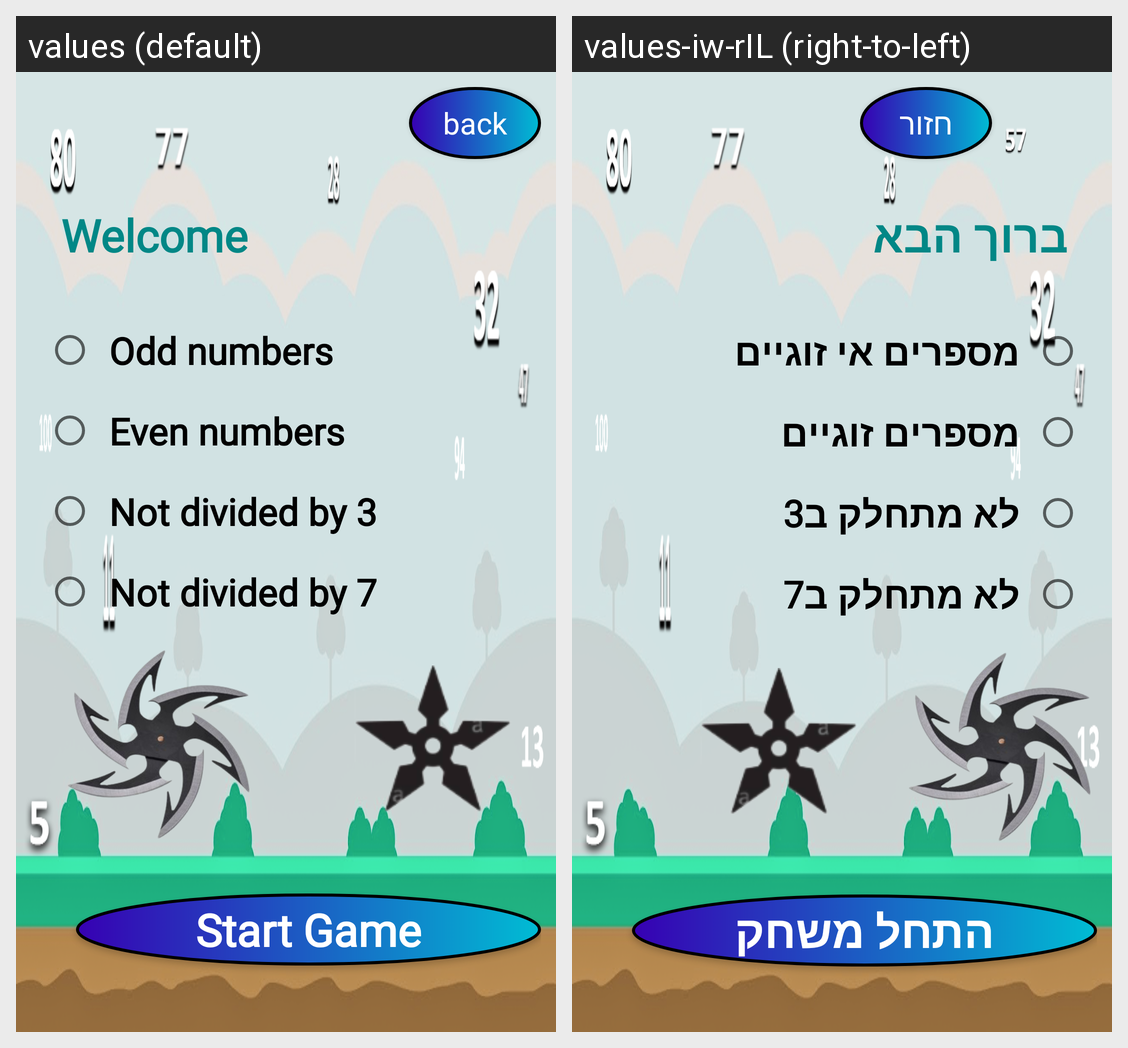

This grid shows one Android layout under two languages. Give, for every string resource on the screen, its name, the default text and each shown locale's text.
Android screen res/layout/secondactivity.xml rendered under 2 locales, left to right: values (default), values-iw-rIL (right-to-left). Device: Nexus 5 (rendered at 1080×1920; each locale shown at half size, 540×960, under a caption strip naming it); theme Theme.NumberNinja.
Strings drawn on this screen, with the default value and each locale's value (text and hints the layout hard-codes, and strings that could not be matched under every locale, appear in the picture but are not listed):

btnback
  values: back
  values-iw-rIL: חזור

welcomebtn
  values: Welcome 
  values-iw-rIL: ברוך הבא 

radiobtn1
  values: Odd numbers
  values-iw-rIL: מספרים אי זוגיים

radiobtn2
  values: Even numbers
  values-iw-rIL: מספרים זוגיים

radiobtn3
  values: Not divided by 3
  values-iw-rIL: לא מתחלק ב3

radiobtn4
  values: Not divided by 7
  values-iw-rIL: לא מתחלק ב7

btnStartGame
  values: Start Game
  values-iw-rIL: התחל משחק
